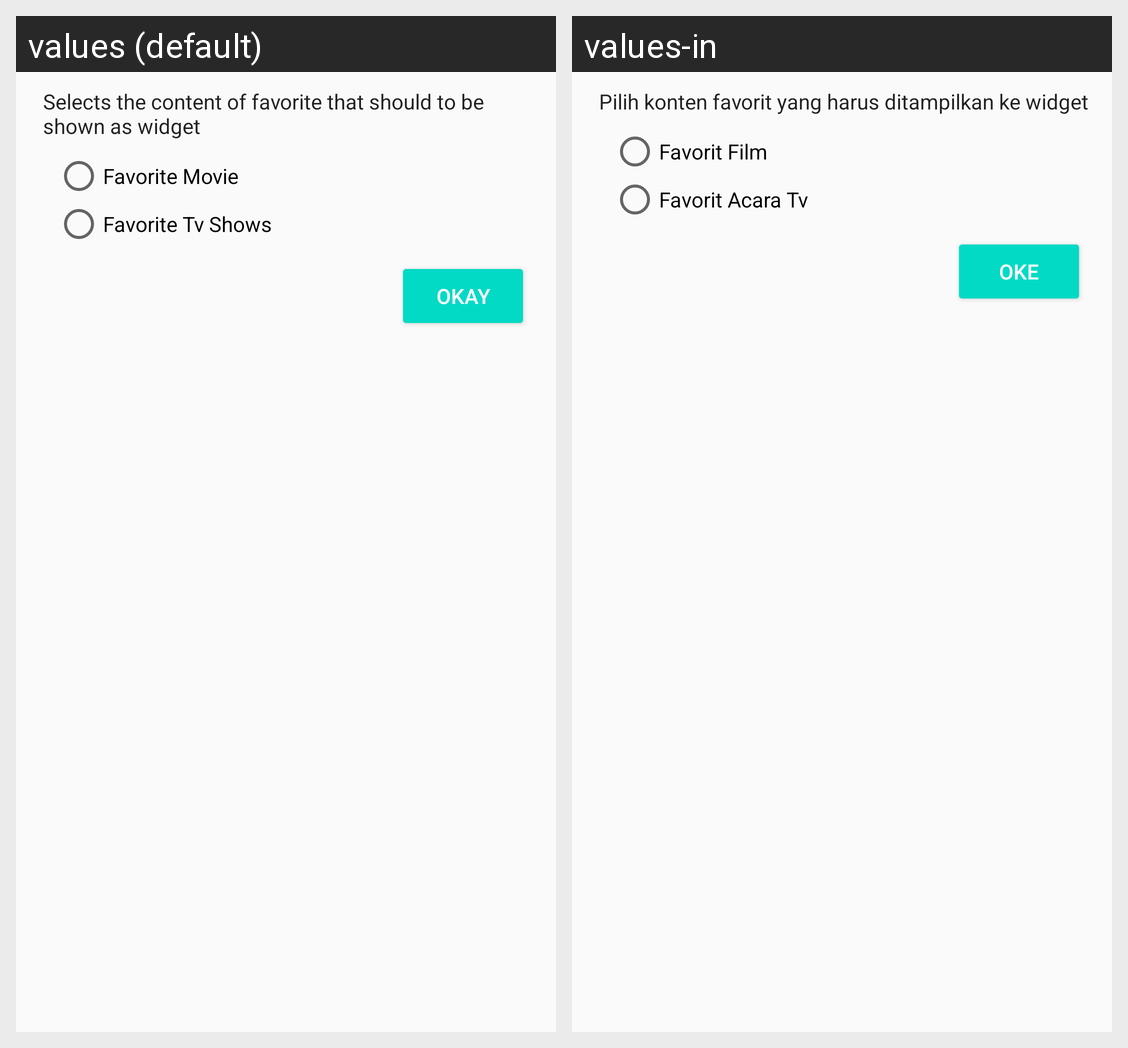

The Android screen above is rendered under two locales of the same app. Produce the string resources it draws, with the default and per-locale values.
Android screen res/layout/activity_stack_widget_preference.xml rendered under 2 locales, left to right: values (default), values-in. Device: Nexus 5 (rendered at 1080×1920; each locale shown at half size, 540×960, under a caption strip naming it); theme AppTheme.
Strings drawn on this screen, with the default value and each locale's value (text and hints the layout hard-codes, and strings that could not be matched under every locale, appear in the picture but are not listed):

stackprev_radio_fav_movie
  values: Favorite Movie
  values-in: Favorit Film

stackprev_radio_fav_tvshows
  values: Favorite Tv Shows
  values-in: Favorit Acara Tv

stackprev_title
  values: Selects the content of favorite that should to be shown as widget
  values-in: Pilih konten favorit yang harus ditampilkan ke widget

okay
  values: Okay
  values-in: Oke
